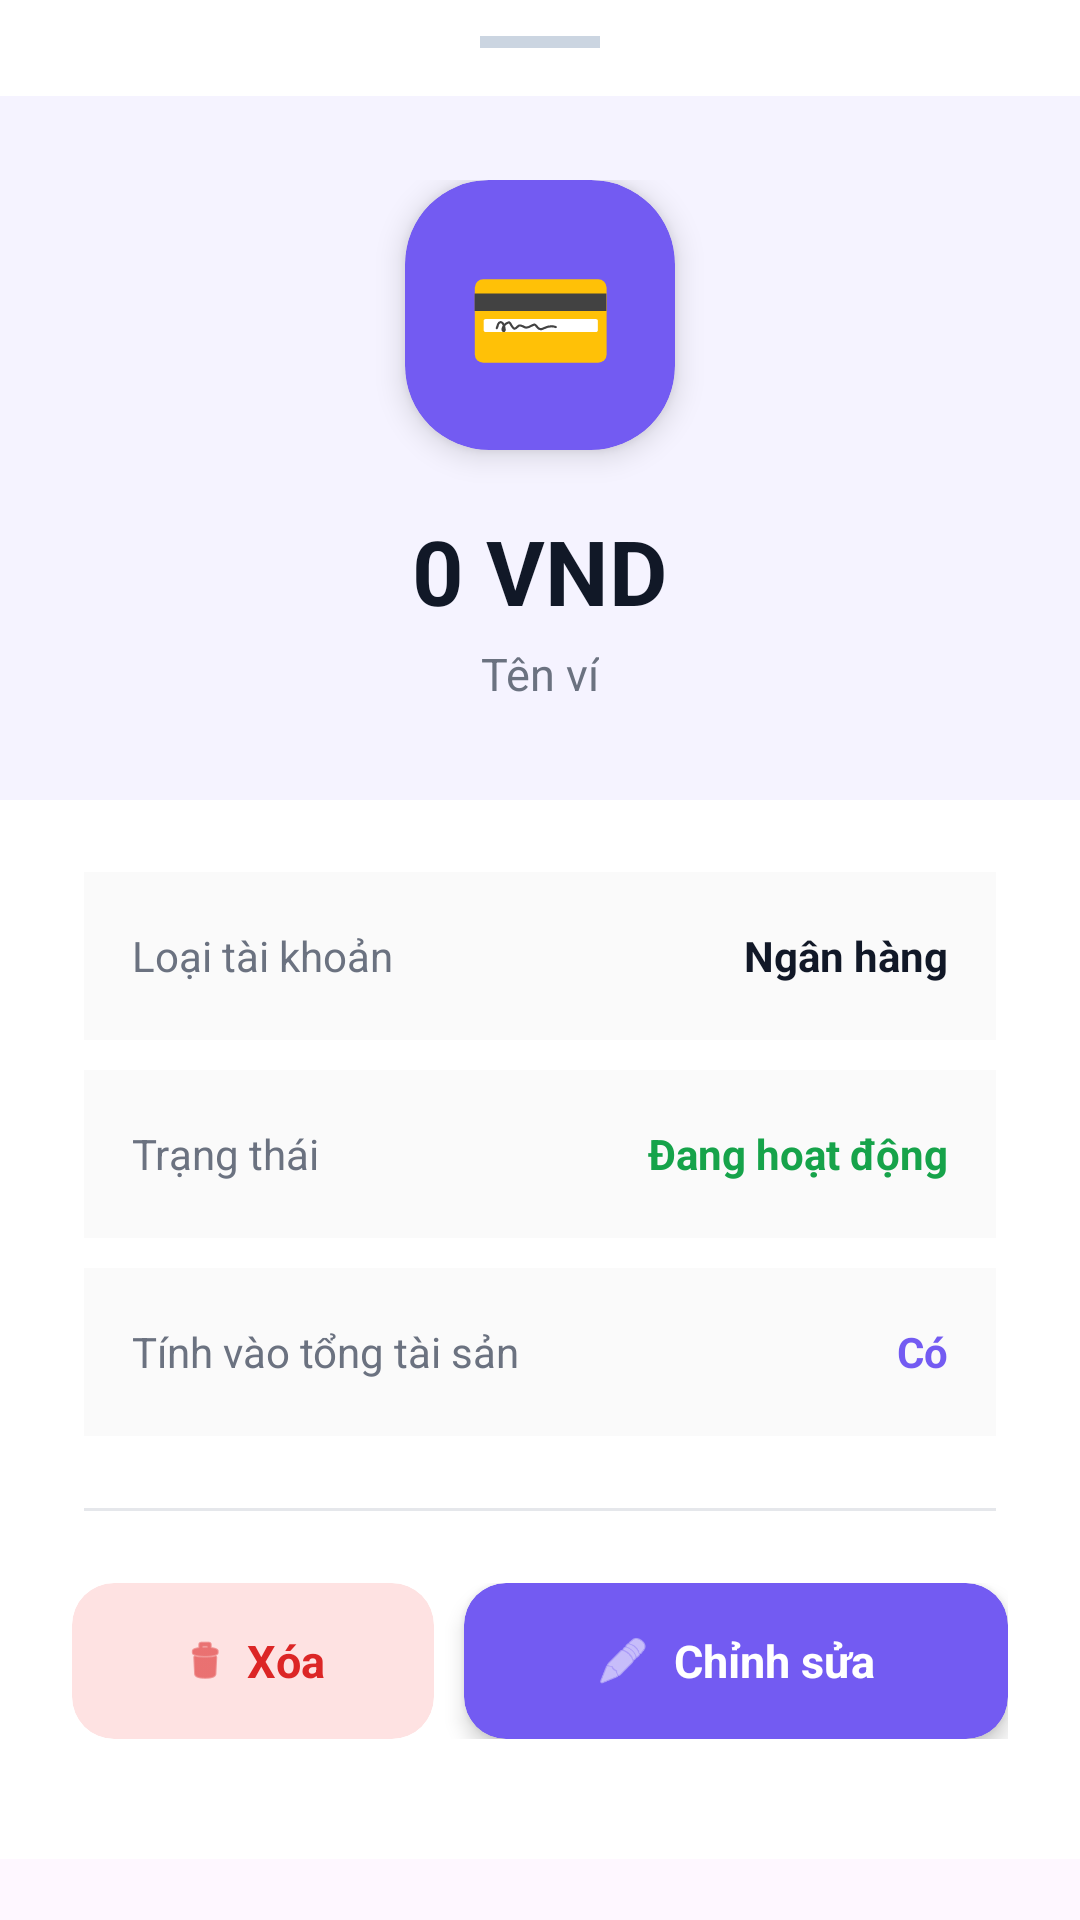

Reconstruct the res/layout file that produces this screen, plus the resources it refers to.
<!-- AndroidManifest.xml: application theme Theme.Tip -->
<!-- res/layout/bottom_sheet_wallet_detail.xml -->
<?xml version="1.0" encoding="utf-8"?>
<androidx.core.widget.NestedScrollView
    xmlns:android="http://schemas.android.com/apk/res/android"
    xmlns:app="http://schemas.android.com/apk/res-auto"
    android:layout_width="match_parent"
    android:layout_height="wrap_content"
    android:background="@android:color/transparent">

    <LinearLayout
        android:layout_width="match_parent"
        android:layout_height="wrap_content"
        android:orientation="vertical"
        android:background="#FFFFFF"
        android:paddingBottom="40dp">

        
        <View
            android:layout_width="40dp"
            android:layout_height="4dp"
            android:layout_gravity="center_horizontal"
            android:layout_marginTop="12dp"
            android:layout_marginBottom="8dp"
            android:background="#CBD5E1"
            app:layout_constraintStart_toStartOf="parent" />

        
        <LinearLayout
            android:layout_width="match_parent"
            android:layout_height="wrap_content"
            android:layout_marginTop="8dp"
            android:background="#F5F3FF"
            android:gravity="center"
            android:orientation="vertical"
            android:paddingTop="28dp"
            android:paddingBottom="32dp">

            
            <androidx.cardview.widget.CardView
                android:id="@+id/card_detail_icon_bg"
                android:layout_width="90dp"
                android:layout_height="90dp"
                app:cardBackgroundColor="#735BF2"
                app:cardCornerRadius="28dp"
                app:cardElevation="6dp">

                <TextView
                    android:id="@+id/tv_detail_icon"
                    android:layout_width="match_parent"
                    android:layout_height="match_parent"
                    android:gravity="center"
                    android:text="💳"
                    android:textSize="40sp" />
            </androidx.cardview.widget.CardView>

            
            <TextView
                android:id="@+id/tv_detail_balance"
                android:layout_width="wrap_content"
                android:layout_height="wrap_content"
                android:layout_marginTop="20dp"
                android:text="0 VND"
                android:textColor="#111827"
                android:textSize="30sp"
                android:textStyle="bold" />

            
            <TextView
                android:id="@+id/tv_detail_name"
                android:layout_width="wrap_content"
                android:layout_height="wrap_content"
                android:layout_marginTop="4dp"
                android:text="Tên ví"
                android:textColor="#6B7280"
                android:textSize="15sp" />

        </LinearLayout>

        
        <LinearLayout
            android:layout_width="match_parent"
            android:layout_height="wrap_content"
            android:orientation="vertical"
            android:paddingHorizontal="28dp"
            android:paddingTop="24dp">

            
            <LinearLayout
                android:layout_width="match_parent"
                android:layout_height="56dp"
                android:orientation="horizontal"
                android:gravity="center_vertical"
                android:background="#FAFAFA"
                android:paddingHorizontal="16dp"
                android:layout_marginBottom="10dp">

                <TextView
                    android:layout_width="0dp"
                    android:layout_height="wrap_content"
                    android:layout_weight="1"
                    android:text="Loại tài khoản"
                    android:textColor="#6B7280"
                    android:textSize="14sp" />

                <TextView
                    android:id="@+id/tv_detail_type"
                    android:layout_width="wrap_content"
                    android:layout_height="wrap_content"
                    android:text="Ngân hàng"
                    android:textColor="#111827"
                    android:textSize="14sp"
                    android:textStyle="bold" />
            </LinearLayout>

            
            <LinearLayout
                android:layout_width="match_parent"
                android:layout_height="56dp"
                android:orientation="horizontal"
                android:gravity="center_vertical"
                android:background="#FAFAFA"
                android:paddingHorizontal="16dp"
                android:layout_marginBottom="10dp">

                <TextView
                    android:layout_width="0dp"
                    android:layout_height="wrap_content"
                    android:layout_weight="1"
                    android:text="Trạng thái"
                    android:textColor="#6B7280"
                    android:textSize="14sp" />

                <TextView
                    android:id="@+id/tv_detail_status"
                    android:layout_width="wrap_content"
                    android:layout_height="wrap_content"
                    android:text="Đang hoạt động"
                    android:textColor="#16A34A"
                    android:textSize="14sp"
                    android:textStyle="bold" />
            </LinearLayout>

            
            <LinearLayout
                android:layout_width="match_parent"
                android:layout_height="56dp"
                android:orientation="horizontal"
                android:gravity="center_vertical"
                android:background="#FAFAFA"
                android:paddingHorizontal="16dp">

                <TextView
                    android:layout_width="0dp"
                    android:layout_height="wrap_content"
                    android:layout_weight="1"
                    android:text="Tính vào tổng tài sản"
                    android:textColor="#6B7280"
                    android:textSize="14sp" />

                <TextView
                    android:id="@+id/tv_detail_included"
                    android:layout_width="wrap_content"
                    android:layout_height="wrap_content"
                    android:text="Có"
                    android:textColor="#735BF2"
                    android:textSize="14sp"
                    android:textStyle="bold" />
            </LinearLayout>

        </LinearLayout>

        
        <View
            android:layout_width="match_parent"
            android:layout_height="1dp"
            android:layout_marginHorizontal="28dp"
            android:layout_marginTop="24dp"
            android:layout_marginBottom="24dp"
            android:background="#E5E7EB" />

        
        <LinearLayout
            android:layout_width="match_parent"
            android:layout_height="wrap_content"
            android:orientation="horizontal"
            android:paddingHorizontal="24dp">

            
            <androidx.cardview.widget.CardView
                android:id="@+id/btn_detail_delete"
                android:layout_width="0dp"
                android:layout_height="52dp"
                android:layout_weight="1"
                android:layout_marginEnd="10dp"
                app:cardBackgroundColor="#FEE2E2"
                app:cardCornerRadius="14dp"
                app:cardElevation="0dp">

                <LinearLayout
                    android:layout_width="match_parent"
                    android:layout_height="match_parent"
                    android:gravity="center"
                    android:orientation="horizontal">

                    <ImageView
                        android:layout_width="16dp"
                        android:layout_height="16dp"
                        android:layout_marginEnd="6dp"
                        android:src="@android:drawable/ic_menu_delete"
                        app:tint="#DC2626" />

                    <TextView
                        android:layout_width="wrap_content"
                        android:layout_height="wrap_content"
                        android:text="Xóa"
                        android:textColor="#DC2626"
                        android:textSize="15sp"
                        android:textStyle="bold" />
                </LinearLayout>
            </androidx.cardview.widget.CardView>

            
            <androidx.cardview.widget.CardView
                android:id="@+id/btn_detail_edit"
                android:layout_width="0dp"
                android:layout_height="52dp"
                android:layout_weight="1.5"
                app:cardBackgroundColor="#735BF2"
                app:cardCornerRadius="14dp"
                app:cardElevation="4dp">

                <LinearLayout
                    android:layout_width="match_parent"
                    android:layout_height="match_parent"
                    android:gravity="center"
                    android:orientation="horizontal">

                    <ImageView
                        android:layout_width="18dp"
                        android:layout_height="18dp"
                        android:layout_marginEnd="8dp"
                        android:src="@android:drawable/ic_menu_edit"
                        app:tint="#FFFFFF" />

                    <TextView
                        android:layout_width="wrap_content"
                        android:layout_height="wrap_content"
                        android:text="Chỉnh sửa"
                        android:textColor="#FFFFFF"
                        android:textSize="15sp"
                        android:textStyle="bold" />
                </LinearLayout>
            </androidx.cardview.widget.CardView>

        </LinearLayout>

    </LinearLayout>
</androidx.core.widget.NestedScrollView>
<!-- resources referenced by this layout -->
<resources>
  <style name="Theme.Tip" parent="Base.Theme.Tip" />
  <style name="Base.Theme.Tip" parent="Theme.Material3.DayNight.NoActionBar">
          
          <item name="android:textColorPrimary">#FFFFFF</item>
          <item name="android:textColorHint">#888899</item>
          
          <item name="android:editTextColor">@color/text_primary</item>
          <item name="android:colorControlActivated">#735BF2</item>
          <item name="android:colorControlHighlight">#33735BF2</item>
      </style>
  <color name="text_primary">#1A1730</color>
</resources>
